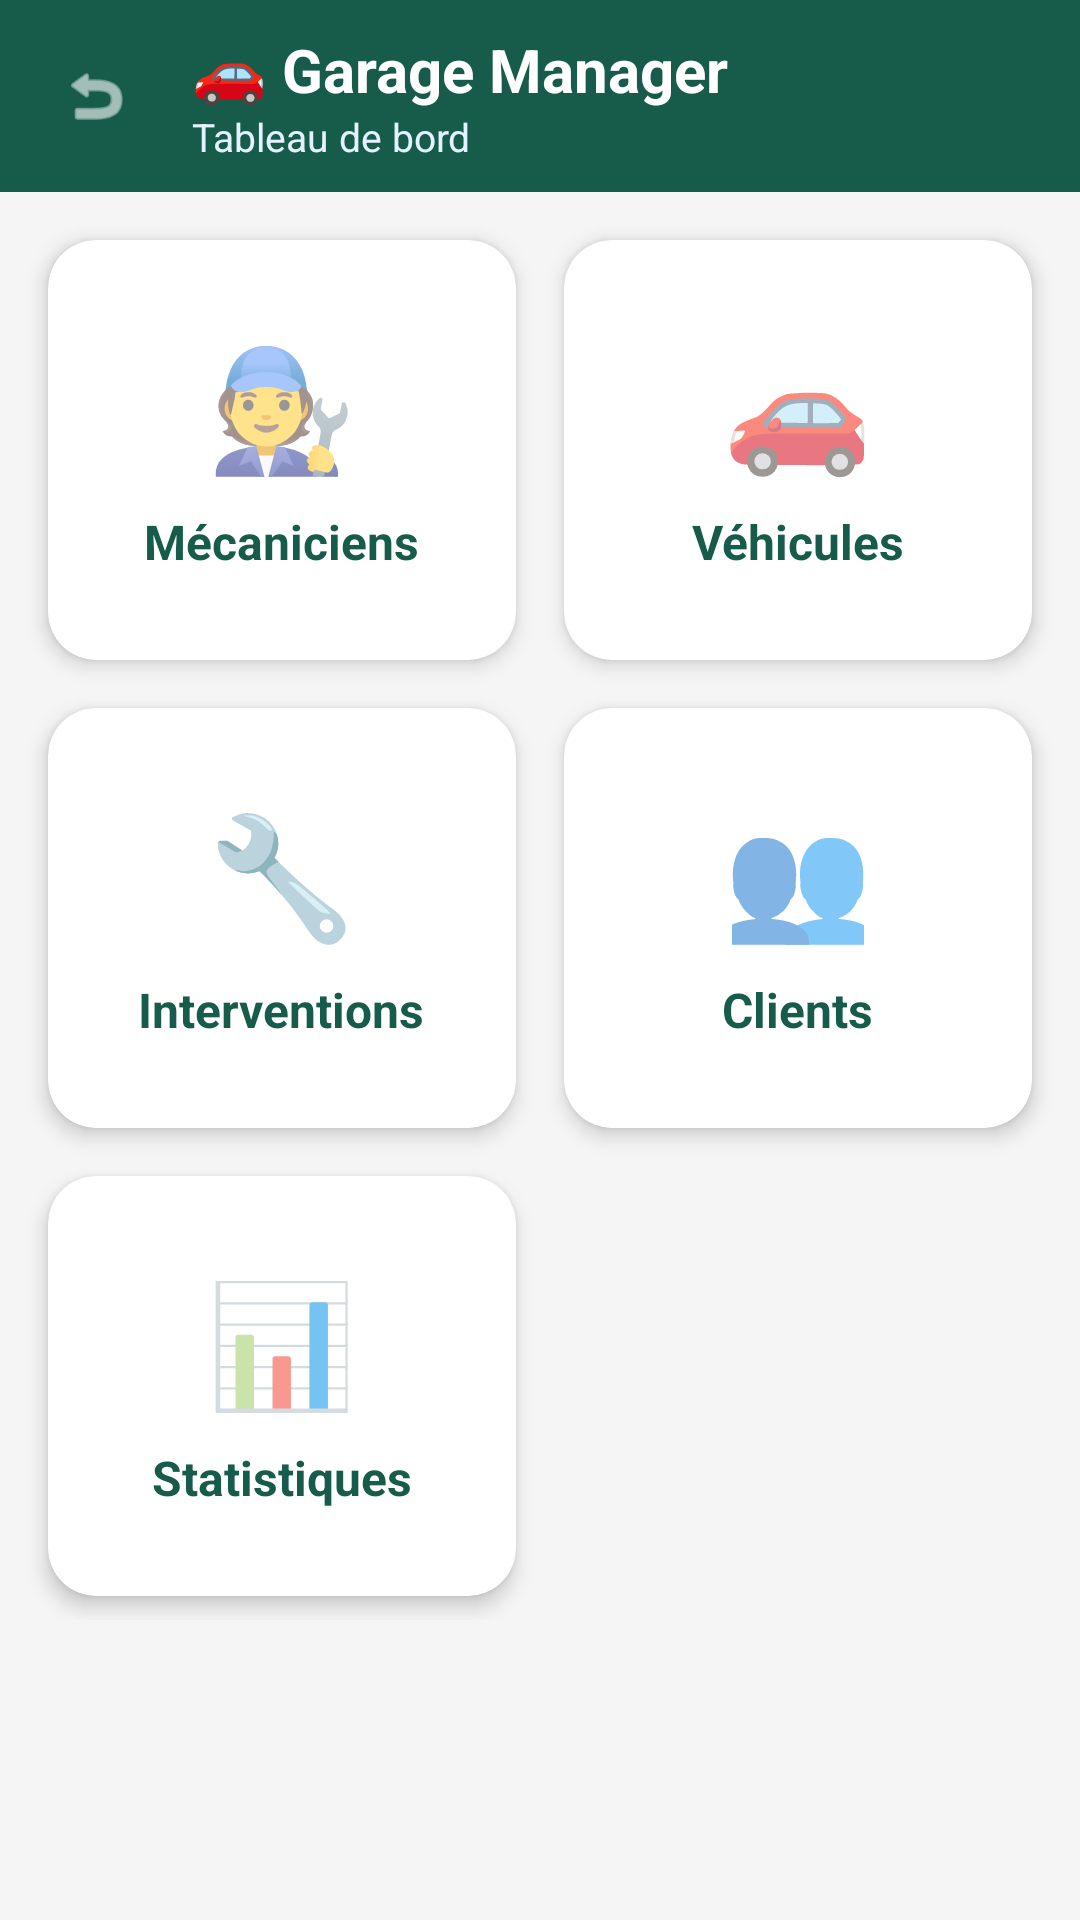

Write the Android layout XML for this screen, with the resource values it uses.
<!-- AndroidManifest.xml: activity theme Theme.GarageExamen -->
<!-- res/layout/activity_home.xml -->
<?xml version="1.0" encoding="utf-8"?>
<ScrollView xmlns:android="http://schemas.android.com/apk/res/android"
    xmlns:app="http://schemas.android.com/apk/res-auto"
    android:layout_width="match_parent"
    android:layout_height="match_parent"
    android:background="#F5F5F5">

    <LinearLayout
        android:layout_width="match_parent"
        android:layout_height="wrap_content"
        android:orientation="vertical">

        
        <LinearLayout
            android:layout_width="match_parent"
            android:layout_height="wrap_content"
            android:orientation="horizontal"
            android:background="#175C4B"
            android:gravity="center_vertical"
            android:padding="8dp">

            <ImageView
                android:id="@+id/btnBack"
                android:layout_width="48dp"
                android:layout_height="48dp"
                android:padding="12dp"
                android:src="@android:drawable/ic_menu_revert"
                android:background="?attr/selectableItemBackgroundBorderless"
                android:contentDescription="Déconnexion"
                app:tint="#FFFFFF"/>

            <LinearLayout
                android:layout_width="0dp"
                android:layout_height="wrap_content"
                android:layout_weight="1"
                android:orientation="vertical"
                android:paddingStart="8dp"
                android:paddingEnd="48dp">

                <TextView
                    android:layout_width="wrap_content"
                    android:layout_height="wrap_content"
                    android:text="🚗 Garage Manager"
                    android:textColor="#FFFFFF"
                    android:textSize="20sp"
                    android:textStyle="bold"/>

                <TextView
                    android:layout_width="wrap_content"
                    android:layout_height="wrap_content"
                    android:text="Tableau de bord"
                    android:textColor="#E3F2FD"
                    android:textSize="13sp"/>
            </LinearLayout>
        </LinearLayout>

        
        <GridLayout
            android:layout_width="match_parent"
            android:layout_height="wrap_content"
            android:columnCount="2"
            android:padding="8dp">

            
            <com.google.android.material.card.MaterialCardView
                android:id="@+id/cardMeca"
                android:layout_width="0dp"
                android:layout_height="140dp"
                android:layout_columnWeight="1"
                android:layout_gravity="fill"
                android:layout_margin="8dp"
                app:cardCornerRadius="16dp"
                app:cardElevation="4dp"
                android:clickable="true"
                android:focusable="true">
                <LinearLayout
                    android:orientation="vertical"
                    android:gravity="center"
                    android:layout_width="match_parent"
                    android:layout_height="match_parent">
                    <TextView android:text="🧑‍🔧" android:textSize="40sp"
                        android:layout_width="wrap_content" android:layout_height="wrap_content"/>
                    <TextView android:text="Mécaniciens" android:textStyle="bold"
                        android:textColor="#175C4B" android:textSize="16sp"
                        android:layout_marginTop="8dp"
                        android:layout_width="wrap_content" android:layout_height="wrap_content"/>
                </LinearLayout>
            </com.google.android.material.card.MaterialCardView>

            
            <com.google.android.material.card.MaterialCardView
                android:id="@+id/cardVehi"
                android:layout_width="0dp"
                android:layout_height="140dp"
                android:layout_columnWeight="1"
                android:layout_gravity="fill"
                android:layout_margin="8dp"
                app:cardCornerRadius="16dp"
                app:cardElevation="4dp"
                android:clickable="true"
                android:focusable="true">
                <LinearLayout
                    android:orientation="vertical"
                    android:gravity="center"
                    android:layout_width="match_parent"
                    android:layout_height="match_parent">
                    <TextView android:text="🚗" android:textSize="40sp"
                        android:layout_width="wrap_content" android:layout_height="wrap_content"/>
                    <TextView android:text="Véhicules" android:textStyle="bold"
                        android:textColor="#175C4B" android:textSize="16sp"
                        android:layout_marginTop="8dp"
                        android:layout_width="wrap_content" android:layout_height="wrap_content"/>
                </LinearLayout>
            </com.google.android.material.card.MaterialCardView>

            
            <com.google.android.material.card.MaterialCardView
                android:id="@+id/cardInter"
                android:layout_width="0dp"
                android:layout_height="140dp"
                android:layout_columnWeight="1"
                android:layout_gravity="fill"
                android:layout_margin="8dp"
                app:cardCornerRadius="16dp"
                app:cardElevation="4dp"
                android:clickable="true"
                android:focusable="true">
                <LinearLayout
                    android:orientation="vertical"
                    android:gravity="center"
                    android:layout_width="match_parent"
                    android:layout_height="match_parent">
                    <TextView android:text="🔧" android:textSize="40sp"
                        android:layout_width="wrap_content" android:layout_height="wrap_content"/>
                    <TextView android:text="Interventions" android:textStyle="bold"
                        android:textColor="#175C4B" android:textSize="16sp"
                        android:layout_marginTop="8dp"
                        android:layout_width="wrap_content" android:layout_height="wrap_content"/>
                </LinearLayout>
            </com.google.android.material.card.MaterialCardView>

            
            <com.google.android.material.card.MaterialCardView
                android:id="@+id/cardClients"
                android:layout_width="0dp"
                android:layout_height="140dp"
                android:layout_columnWeight="1"
                android:layout_gravity="fill"
                android:layout_margin="8dp"
                app:cardCornerRadius="16dp"
                app:cardElevation="4dp"
                android:clickable="true"
                android:focusable="true">
                <LinearLayout
                    android:orientation="vertical"
                    android:gravity="center"
                    android:layout_width="match_parent"
                    android:layout_height="match_parent">
                    <TextView android:text="👥" android:textSize="40sp"
                        android:layout_width="wrap_content" android:layout_height="wrap_content"/>
                    <TextView android:text="Clients" android:textStyle="bold"
                        android:textColor="#175C4B" android:textSize="16sp"
                        android:layout_marginTop="8dp"
                        android:layout_width="wrap_content" android:layout_height="wrap_content"/>
                </LinearLayout>
            </com.google.android.material.card.MaterialCardView>

            
            <com.google.android.material.card.MaterialCardView
                android:id="@+id/cardStats"
                android:layout_width="0dp"
                android:layout_height="140dp"
                android:layout_columnWeight="1"
                android:layout_gravity="fill"
                android:layout_margin="8dp"
                app:cardCornerRadius="16dp"
                app:cardElevation="4dp"
                android:clickable="true"
                android:focusable="true">
                <LinearLayout
                    android:orientation="vertical"
                    android:gravity="center"
                    android:layout_width="match_parent"
                    android:layout_height="match_parent">
                    <TextView android:text="📊" android:textSize="40sp"
                        android:layout_width="wrap_content" android:layout_height="wrap_content"/>
                    <TextView android:text="Statistiques" android:textStyle="bold"
                        android:textColor="#175C4B" android:textSize="16sp"
                        android:layout_marginTop="8dp"
                        android:layout_width="wrap_content" android:layout_height="wrap_content"/>
                </LinearLayout>
            </com.google.android.material.card.MaterialCardView>

        </GridLayout>
    </LinearLayout>
</ScrollView>
<!-- resources referenced by this layout -->
<resources>
  <style name="Theme.GarageExamen" parent="Theme.MaterialComponents.DayNight.NoActionBar">
          <item name="colorPrimary">#175C4B</item>
          <item name="colorPrimaryVariant">#0F3D32</item>
          <item name="colorOnPrimary">#FFFFFF</item>
          <item name="colorSecondary">#E3F2FD</item>
          <item name="colorSecondaryVariant">#B0C4DE</item>
          <item name="colorOnSecondary">#000000</item>
          <item name="android:statusBarColor" tools:targetApi="l">?attr/colorPrimaryVariant</item>
      </style>
</resources>
